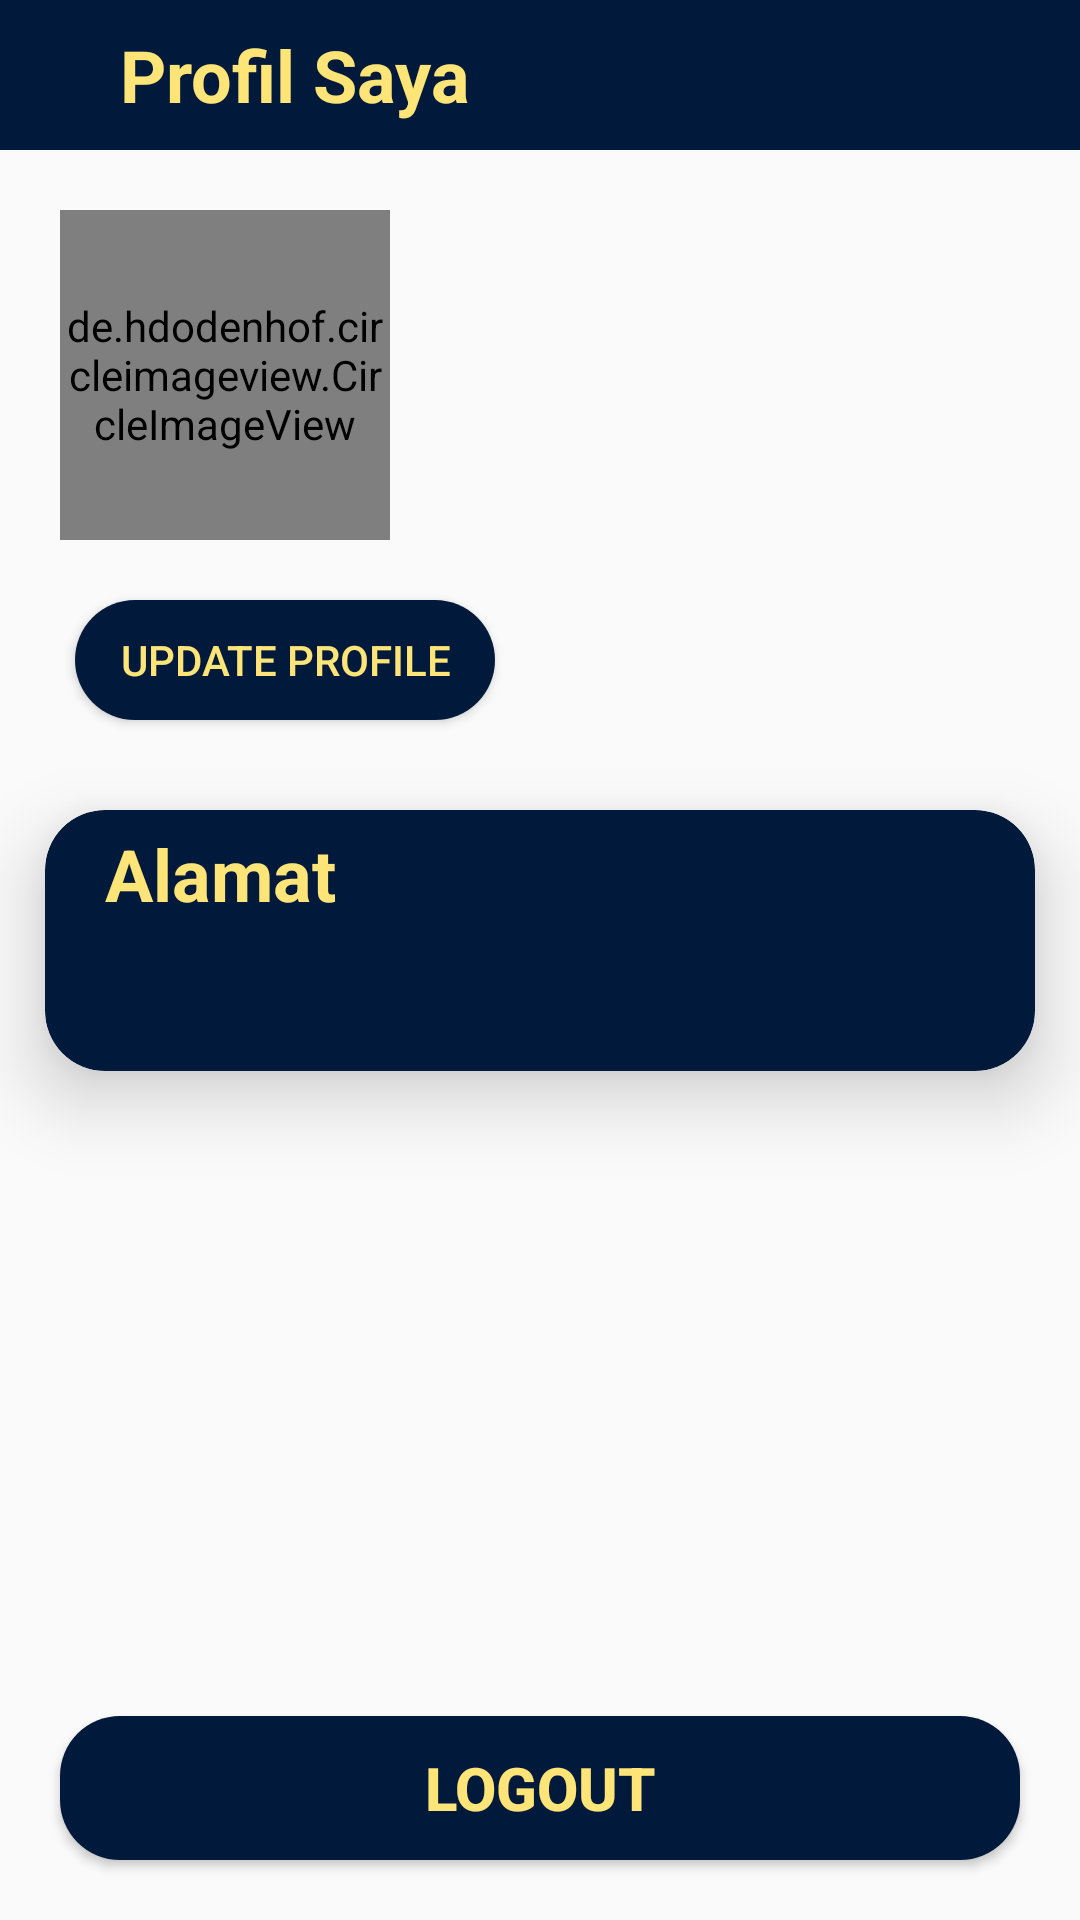

Layout XML and referenced resources for this Android screen:
<!-- AndroidManifest.xml: application theme AppTheme -->
<!-- res/layout/activity_seller_more.xml -->
<?xml version="1.0" encoding="utf-8"?>

<RelativeLayout xmlns:android="http://schemas.android.com/apk/res/android"
    xmlns:app="http://schemas.android.com/apk/res-auto"
    xmlns:tools="http://schemas.android.com/tools"
    android:id="@+id/container"
    android:layout_width="match_parent"
    android:layout_height="match_parent"
    tools:context=".Sellers.SellerMoreActivity">

    <RelativeLayout
        android:id="@+id/rell"
        android:layout_width="match_parent"
        android:layout_height="50dp"
        android:background="@color/colorfav"
        android:layout_alignParentTop="true"
        android:gravity="center">
        <TextView
            android:layout_width="match_parent"
            android:layout_height="wrap_content"
            android:textColor="#FFE478"
            android:textSize="24sp"
            android:textStyle="bold"
            android:layout_marginLeft="40dp"
            android:text="Profil Saya" />
    </RelativeLayout>

    <de.hdodenhof.circleimageview.CircleImageView
        android:id="@+id/seller_profil_image"
        android:layout_width="110dp"
        android:layout_height="110dp"
        android:src="@drawable/ic_person"
        android:layout_marginTop="70dp"
        android:layout_marginLeft="20dp"
        app:civ_border_width="2dp"
        app:civ_border_color="@color/colorfav" />

    <TextView
        android:id="@+id/seller_profil_name"
        android:layout_width="wrap_content"
        android:layout_height="wrap_content"
        android:text=""
        android:textSize="25sp"
        android:textColor="@color/colorfav"
        android:textStyle="bold"
        android:layout_marginTop="80dp"
        android:layout_marginLeft="30dp"
        android:layout_toRightOf="@+id/seller_profil_image"/>

    <TextView
        android:id="@+id/seller_profil_email"
        android:layout_width="wrap_content"
        android:layout_height="wrap_content"
        android:text=""
        android:textSize="16sp"
        android:textColor="@color/colorfav"
        android:layout_marginLeft="30dp"
        android:layout_below="@id/seller_profil_name"
        android:layout_toRightOf="@+id/seller_profil_image"/>

    <TextView
        android:id="@+id/seller_profil_nomorhp"
        android:layout_width="wrap_content"
        android:layout_height="wrap_content"
        android:text=""
        android:textSize="16sp"
        android:textColor="@color/colorfav"
        android:layout_marginLeft="30dp"
        android:layout_below="@id/seller_profil_email"
        android:layout_toRightOf="@+id/seller_profil_image"/>

    <Button
        android:id="@+id/ubah_btn"
        android:layout_width="140dp"
        android:layout_height="40dp"
        android:layout_below="@+id/seller_profil_image"
        android:layout_marginLeft="25dp"
        android:layout_marginTop="20dp"
        android:background="@drawable/rounded_shape"
        android:text="Update Profile"
        android:textColor="@color/colorfav2" />

    <androidx.cardview.widget.CardView
        android:layout_width="match_parent"
        android:layout_height="wrap_content"
        android:layout_marginTop="220dp"
        android:layout_marginStart="15dp"
        android:layout_marginEnd="15dp"
        android:layout_below="@+id/rell"
        app:cardElevation="15dp"
        app:cardCornerRadius="20dp"
        app:cardBackgroundColor="@color/colorfav">
        <TextView
            android:id="@+id/alamat_title"
            android:layout_width="wrap_content"
            android:layout_height="wrap_content"
            android:text="Alamat"
            android:textStyle="bold"
            android:textColor="@color/colorfav2"
            android:textSize="24sp"
            android:layout_marginLeft="20dp"
            android:layout_marginTop="5dp"/>
        <TextView
            android:id="@+id/seller_profil_alamat"
            android:layout_width="wrap_content"
            android:layout_height="wrap_content"
            android:text=""
            android:textColor="@color/colorfav2"
            android:textSize="20sp"
            android:layout_marginLeft="20dp"
            android:layout_marginRight="30dp"
            android:layout_marginTop="40dp"
            android:layout_marginBottom="20dp"/>

    </androidx.cardview.widget.CardView>

    <Button
        android:id="@+id/logout"
        android:layout_width="match_parent"
        android:layout_height="wrap_content"
        android:background="@drawable/rounded_shape"
        android:layout_margin="20dp"
        android:layout_alignParentBottom="true"
        android:text="Logout"
        android:textStyle="bold"
        android:textColor="@color/colorfav2"
        android:textSize="20sp" />

</RelativeLayout>
<!-- resources referenced by this layout -->
<resources>
  <color name="colorfav">#011A3B</color>
  <color name="colorfav2">#FFE478</color>
  <!-- drawable rounded_shape (drawable) -->
  <?xml version="1.0" encoding="utf-8"?>
  
  <shape
      xmlns:android="http://schemas.android.com/apk/res/android"
      android:shape="rectangle"   >
      <solid
          android:color="#FF4444" >
      </solid>
  
      <corners
          android:radius="20dp"   >
      </corners>
  </shape>
  <style name="AppTheme" parent="Theme.AppCompat.Light.NoActionBar">
          
          <item name="colorPrimary">@color/colorPrimary</item>
          <item name="colorPrimaryDark">@color/colorPrimaryDark</item>
          <item name="colorAccent">@color/colorAccent</item>
      </style>
  <color name="colorPrimary">#008577</color>
  <color name="colorPrimaryDark">#00574B</color>
  <color name="colorAccent">#D81B60</color>
</resources>
